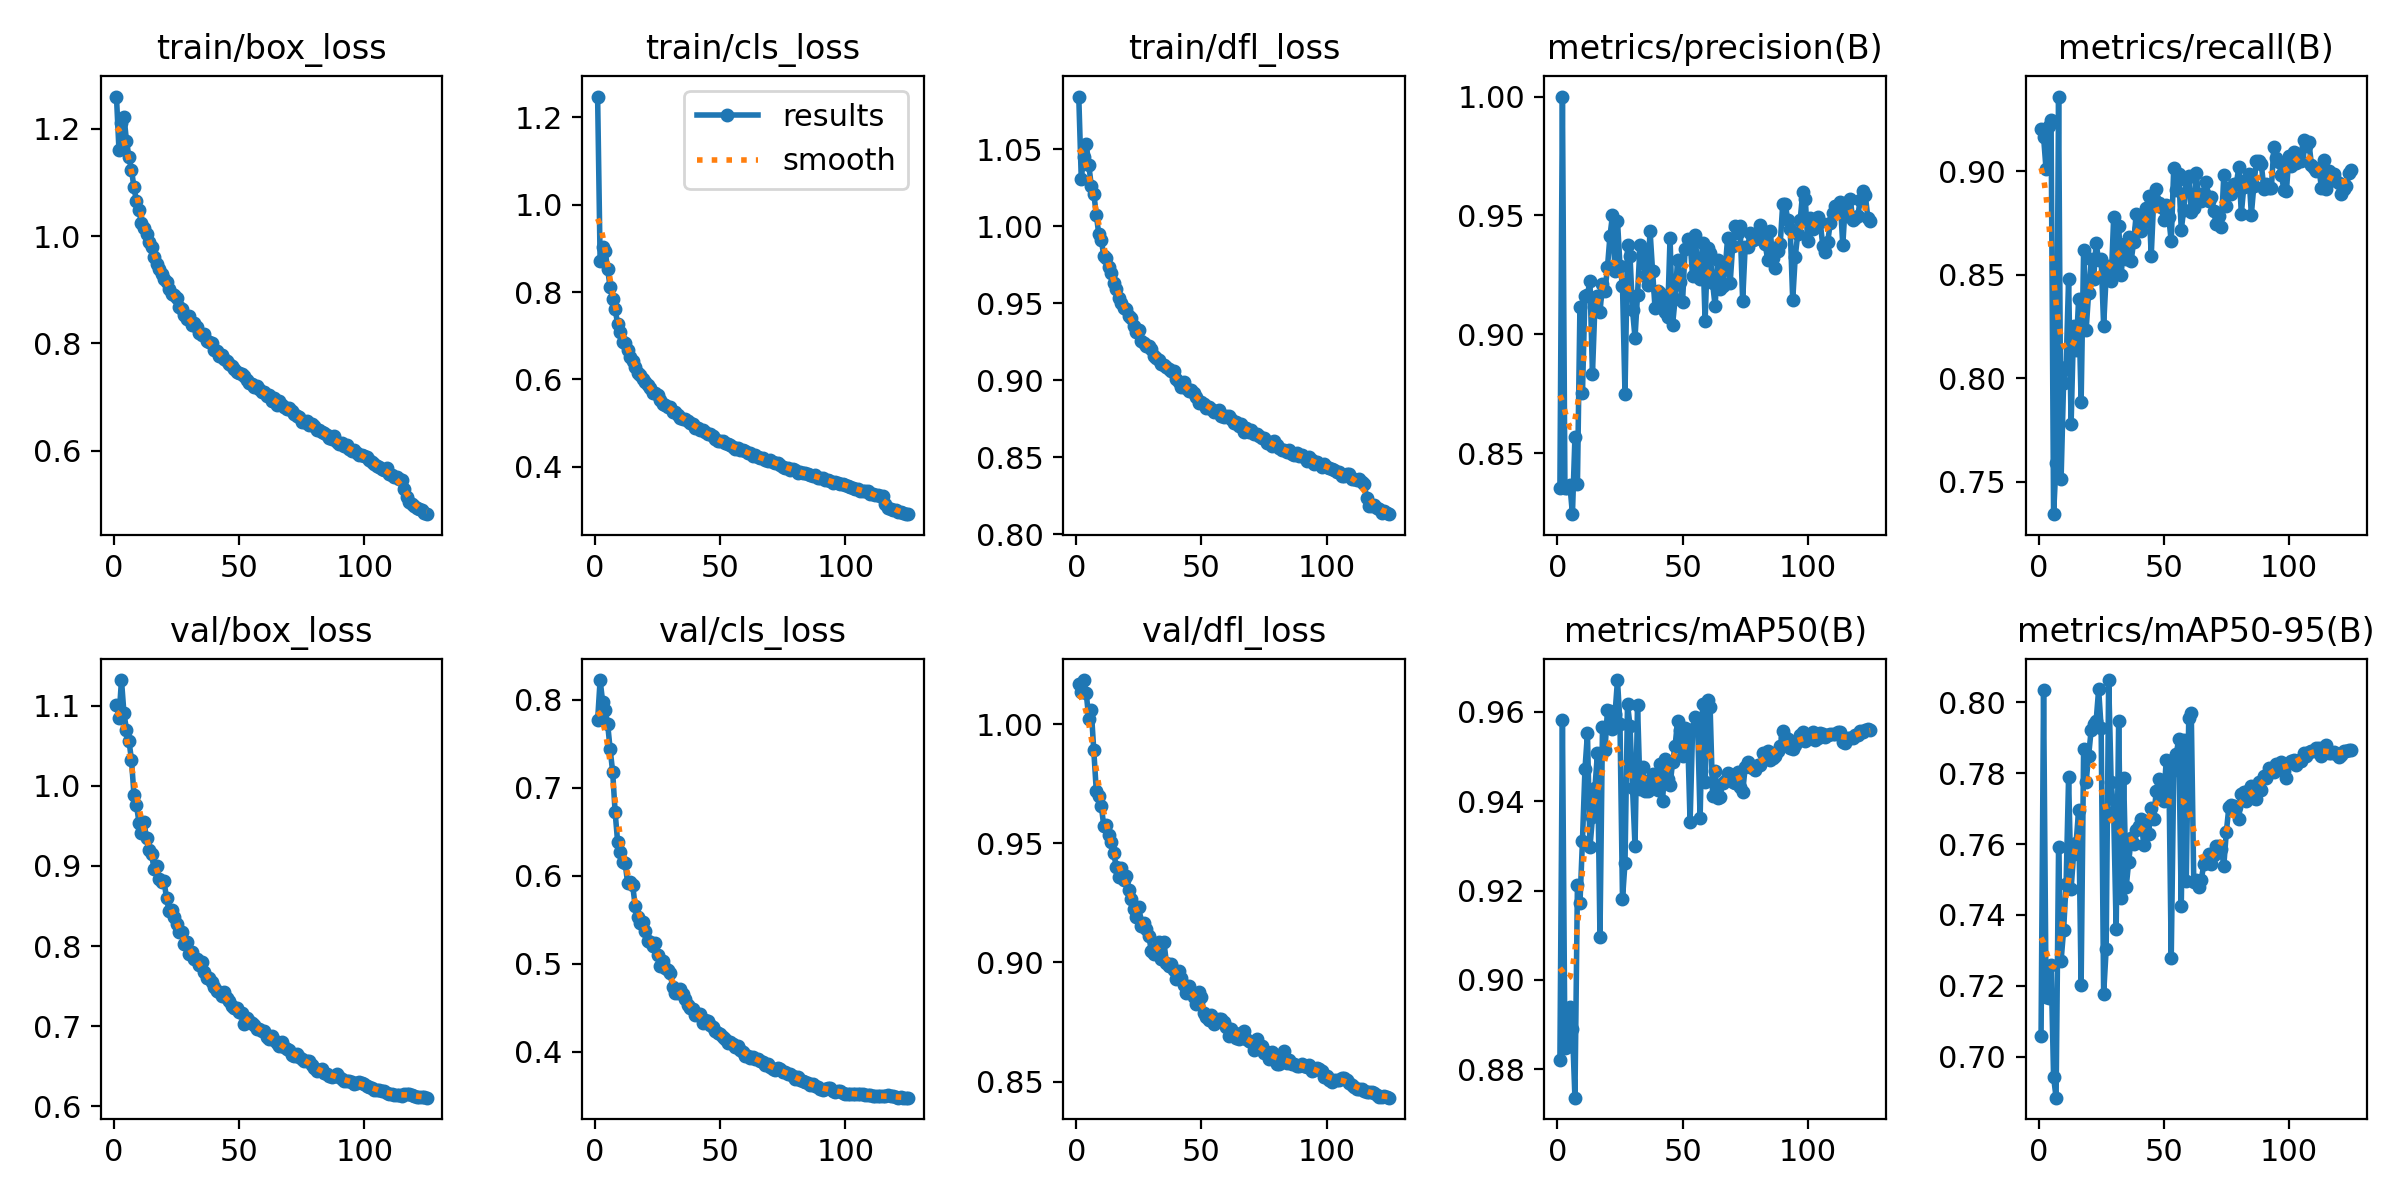

Data behind this chart, as committed beside it:
epoch, time, train/box_loss, train/cls_loss, train/dfl_loss, metrics/precision(B), metrics/recall(B), metrics/mAP50(B), metrics/mAP50-95(B), val/box_loss, val/cls_loss, val/dfl_loss, lr/pg0, lr/pg1, lr/pg2
1, 145.7, 1.26, 1.247, 1.084, 0.8354, 0.9202, 0.882, 0.7057, 1.102, 0.7768, 1.017, 0.003329, 0.003329, 0.003329
2, 279.9, 1.161, 0.8715, 1.031, 1, 0.9166, 0.9582, 0.8034, 1.085, 0.8225, 1.014, 0.006609, 0.006609, 0.006609
3, 414.5, 1.211, 0.9025, 1.045, 0.8355, 0.9009, 0.8847, 0.7169, 1.132, 0.798, 1.018, 0.009837, 0.009837, 0.009837
4, 549.2, 1.222, 0.8946, 1.053, 0.8354, 0.9217, 0.885, 0.7165, 1.09, 0.7884, 1.013, 0.009762, 0.009762, 0.009762
5, 684.4, 1.178, 0.8522, 1.04, 0.8365, 0.9246, 0.894, 0.7259, 1.07, 0.7728, 1.002, 0.009683, 0.009683, 0.009683
6, 824, 1.147, 0.8112, 1.026, 0.8243, 0.7345, 0.8889, 0.6943, 1.056, 0.744, 1.006, 0.009604, 0.009604, 0.009604
7, 961.6, 1.123, 0.7849, 1.021, 0.8568, 0.7593, 0.8736, 0.6884, 1.032, 0.7186, 0.989, 0.009525, 0.009525, 0.009525
8, 1096, 1.091, 0.7615, 1.008, 0.8372, 0.9361, 0.9212, 0.7592, 0.9887, 0.6722, 0.972, 0.009446, 0.009446, 0.009446
9, 1235, 1.065, 0.7266, 0.9948, 0.9115, 0.7516, 0.9171, 0.7271, 0.9759, 0.6384, 0.9696, 0.009366, 0.009366, 0.009366
10, 1371, 1.048, 0.7094, 0.9914, 0.8752, 0.798, 0.9311, 0.7357, 0.9542, 0.6274, 0.9658, 0.009287, 0.009287, 0.009287
11, 1508, 1.024, 0.6862, 0.9806, 0.9162, 0.8055, 0.9471, 0.7487, 0.9416, 0.6155, 0.9571, 0.009208, 0.009208, 0.009208
12, 1648, 1.016, 0.6841, 0.9793, 0.9166, 0.848, 0.9552, 0.7789, 0.9545, 0.6146, 0.9577, 0.009129, 0.009129, 0.009129
13, 1785, 1.004, 0.6673, 0.9737, 0.9225, 0.7781, 0.9297, 0.7474, 0.9346, 0.5913, 0.9537, 0.00905, 0.00905, 0.00905
14, 1921, 0.989, 0.6518, 0.9697, 0.8834, 0.8255, 0.9364, 0.7571, 0.9204, 0.5935, 0.9506, 0.00897, 0.00897, 0.00897
15, 2061, 0.9789, 0.6435, 0.9635, 0.9126, 0.8136, 0.943, 0.7604, 0.9151, 0.5893, 0.9457, 0.008891, 0.008891, 0.008891
16, 2199, 0.9614, 0.6294, 0.959, 0.916, 0.8381, 0.9509, 0.7695, 0.8965, 0.5658, 0.9399, 0.008812, 0.008812, 0.008812
17, 2334, 0.9485, 0.6152, 0.9534, 0.9093, 0.7885, 0.9096, 0.7202, 0.8996, 0.5531, 0.936, 0.008733, 0.008733, 0.008733
18, 2474, 0.9379, 0.61, 0.9504, 0.921, 0.8619, 0.9566, 0.7867, 0.8833, 0.5469, 0.9398, 0.008654, 0.008654, 0.008654
19, 2612, 0.9292, 0.6005, 0.9466, 0.9182, 0.8234, 0.9514, 0.7776, 0.88, 0.547, 0.9347, 0.008574, 0.008574, 0.008574
20, 2749, 0.9197, 0.5939, 0.9461, 0.9282, 0.8414, 0.9605, 0.7849, 0.8809, 0.5368, 0.9362, 0.008495, 0.008495, 0.008495
21, 2889, 0.9146, 0.5881, 0.9415, 0.9414, 0.8577, 0.9603, 0.7921, 0.86, 0.5259, 0.9306, 0.008416, 0.008416, 0.008416
22, 3026, 0.9019, 0.5812, 0.9407, 0.95, 0.8482, 0.9562, 0.7939, 0.8438, 0.5247, 0.9264, 0.008337, 0.008337, 0.008337
23, 3164, 0.8913, 0.5691, 0.9355, 0.9266, 0.8653, 0.9595, 0.7947, 0.8453, 0.5202, 0.9226, 0.008258, 0.008258, 0.008258
24, 3302, 0.8908, 0.5689, 0.9315, 0.9478, 0.8569, 0.9671, 0.8037, 0.8364, 0.5235, 0.919, 0.008178, 0.008178, 0.008178
25, 3438, 0.8836, 0.5635, 0.9327, 0.9288, 0.8577, 0.9573, 0.7927, 0.8279, 0.5102, 0.9231, 0.008099, 0.008099, 0.008099
26, 3575, 0.8675, 0.5531, 0.9258, 0.9204, 0.8254, 0.9181, 0.7177, 0.8171, 0.4975, 0.9152, 0.00802, 0.00802, 0.00802
27, 3711, 0.8648, 0.5445, 0.9241, 0.8748, 0.8496, 0.9261, 0.7303, 0.818, 0.503, 0.9165, 0.007941, 0.007941, 0.007941
28, 3851, 0.8536, 0.5422, 0.9226, 0.9376, 0.8544, 0.9618, 0.8063, 0.8023, 0.4954, 0.914, 0.007862, 0.007862, 0.007862
29, 3989, 0.8458, 0.5366, 0.9223, 0.933, 0.8468, 0.9569, 0.7775, 0.8052, 0.4924, 0.911, 0.007782, 0.007782, 0.007782
30, 4126, 0.8511, 0.5369, 0.9206, 0.9102, 0.8777, 0.943, 0.7691, 0.7902, 0.4891, 0.9047, 0.007703, 0.007703, 0.007703
31, 4262, 0.8348, 0.5255, 0.9157, 0.8986, 0.8529, 0.93, 0.736, 0.7929, 0.4734, 0.9037, 0.007624, 0.007624, 0.007624
32, 4399, 0.8371, 0.5259, 0.9147, 0.9167, 0.8736, 0.9617, 0.7948, 0.7835, 0.4673, 0.9054, 0.007545, 0.007545, 0.007545
33, 4535, 0.8303, 0.5199, 0.9135, 0.9375, 0.8502, 0.9428, 0.7448, 0.7833, 0.4673, 0.9084, 0.007466, 0.007466, 0.007466
34, 4675, 0.8199, 0.5121, 0.9105, 0.9344, 0.8651, 0.9477, 0.7787, 0.7762, 0.4711, 0.9016, 0.007386, 0.007386, 0.007386
35, 4813, 0.8155, 0.5103, 0.9099, 0.9247, 0.8575, 0.9422, 0.7479, 0.7798, 0.4654, 0.9086, 0.007307, 0.007307, 0.007307
36, 4951, 0.8165, 0.5107, 0.9089, 0.9209, 0.8681, 0.9423, 0.755, 0.7678, 0.4602, 0.8999, 0.007228, 0.007228, 0.007228
37, 5089, 0.8052, 0.5051, 0.9075, 0.9436, 0.8569, 0.9447, 0.7616, 0.7601, 0.4526, 0.8984, 0.007149, 0.007149, 0.007149
38, 5227, 0.8017, 0.4999, 0.9059, 0.9268, 0.866, 0.946, 0.7599, 0.7598, 0.4499, 0.8993, 0.00707, 0.00707, 0.00707
39, 5365, 0.8006, 0.499, 0.9059, 0.911, 0.8792, 0.9438, 0.764, 0.7548, 0.4489, 0.897, 0.00699, 0.00699, 0.00699
40, 5501, 0.7878, 0.4884, 0.9006, 0.9182, 0.8724, 0.9426, 0.7652, 0.7485, 0.4418, 0.8931, 0.006911, 0.006911, 0.006911
41, 5640, 0.7849, 0.4881, 0.8988, 0.9172, 0.8713, 0.9483, 0.7671, 0.7438, 0.4428, 0.8966, 0.006832, 0.006832, 0.006832
42, 5776, 0.7766, 0.484, 0.8955, 0.9146, 0.8753, 0.94, 0.7597, 0.7424, 0.4425, 0.8935, 0.006753, 0.006753, 0.006753
43, 5915, 0.7788, 0.4838, 0.8989, 0.9094, 0.8824, 0.9495, 0.7666, 0.7381, 0.4323, 0.8905, 0.006674, 0.006674, 0.006674
44, 6055, 0.7708, 0.4796, 0.8951, 0.9073, 0.8879, 0.9451, 0.763, 0.7422, 0.4359, 0.8873, 0.006594, 0.006594, 0.006594
45, 6192, 0.7664, 0.4742, 0.8934, 0.9405, 0.8591, 0.9435, 0.7703, 0.7346, 0.4345, 0.8899, 0.006515, 0.006515, 0.006515
46, 6333, 0.7621, 0.4744, 0.8937, 0.904, 0.8865, 0.9488, 0.7672, 0.7317, 0.4304, 0.8876, 0.006436, 0.006436, 0.006436
47, 6470, 0.7578, 0.4703, 0.8916, 0.9147, 0.8914, 0.9523, 0.7749, 0.7246, 0.4284, 0.8853, 0.006357, 0.006357, 0.006357
48, 6608, 0.7516, 0.4644, 0.8891, 0.9313, 0.8848, 0.958, 0.7783, 0.7221, 0.4233, 0.8827, 0.006278, 0.006278, 0.006278
49, 6748, 0.7459, 0.4598, 0.8854, 0.9219, 0.8826, 0.956, 0.7737, 0.723, 0.4218, 0.8876, 0.006198, 0.006198, 0.006198
50, 6884, 0.7451, 0.459, 0.8857, 0.9137, 0.8766, 0.9502, 0.7723, 0.7183, 0.4202, 0.8855, 0.006119, 0.006119, 0.006119
51, 7024, 0.742, 0.4591, 0.8849, 0.9361, 0.8836, 0.9564, 0.7838, 0.7168, 0.4173, 0.8789, 0.00604, 0.00604, 0.00604
52, 7161, 0.7391, 0.4553, 0.8824, 0.94, 0.8778, 0.9551, 0.7834, 0.7028, 0.4139, 0.8771, 0.005961, 0.005961, 0.005961
53, 7300, 0.7318, 0.452, 0.883, 0.939, 0.8662, 0.9353, 0.7279, 0.7103, 0.4097, 0.8756, 0.005882, 0.005882, 0.005882
54, 7437, 0.726, 0.4495, 0.8813, 0.9244, 0.9018, 0.9562, 0.7809, 0.7067, 0.4112, 0.878, 0.005802, 0.005802, 0.005802
55, 7574, 0.7248, 0.4466, 0.8796, 0.9418, 0.891, 0.9588, 0.7854, 0.7044, 0.4093, 0.8742, 0.005723, 0.005723, 0.005723
56, 7711, 0.7178, 0.442, 0.88, 0.9279, 0.8985, 0.9573, 0.7897, 0.7013, 0.4054, 0.8753, 0.005644, 0.005644, 0.005644
57, 7849, 0.7198, 0.4431, 0.8807, 0.9231, 0.8717, 0.9362, 0.7424, 0.6964, 0.4065, 0.8761, 0.005565, 0.005565, 0.005565
58, 7985, 0.7152, 0.4389, 0.8766, 0.9384, 0.8815, 0.9617, 0.7892, 0.6968, 0.4022, 0.8764, 0.005486, 0.005486, 0.005486
59, 8125, 0.7087, 0.4378, 0.8759, 0.9058, 0.896, 0.9443, 0.7496, 0.6941, 0.3996, 0.8749, 0.005406, 0.005406, 0.005406
60, 8260, 0.7089, 0.4363, 0.8769, 0.9363, 0.8976, 0.9626, 0.7956, 0.6942, 0.3957, 0.8727, 0.005327, 0.005327, 0.005327
... 65 more rows
